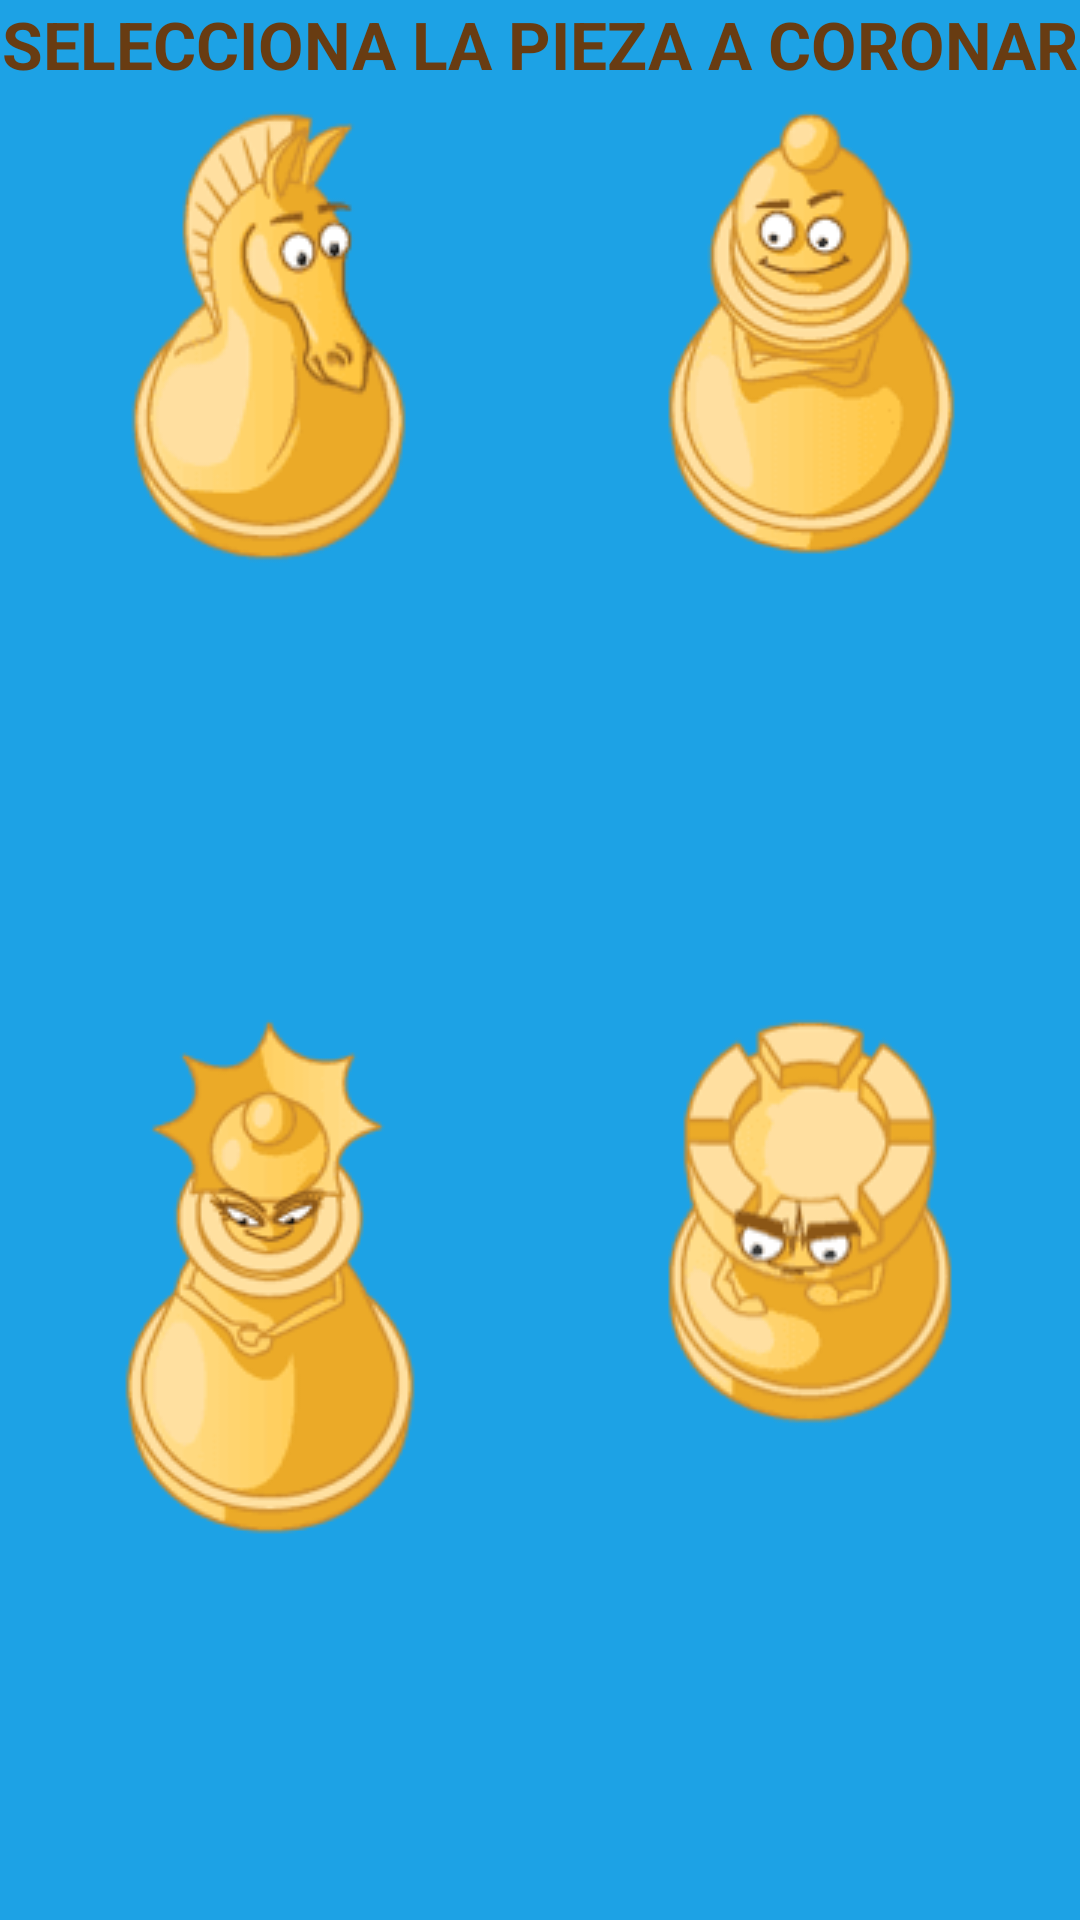

Reconstruct the res/layout file that produces this screen, plus the resources it refers to.
<!-- AndroidManifest.xml: application theme SplashTheme -->
<!-- res/layout/seleccionar_coronacion.xml -->
<?xml version="1.0" encoding="utf-8"?>
<LinearLayout
    xmlns:android="http://schemas.android.com/apk/res/android"
    xmlns:app="http://schemas.android.com/apk/res-auto"
    android:orientation="vertical"
    android:layout_width="match_parent"
    android:layout_height="match_parent"
    android:background="#1DA2E5">


    <TextView
        android:id="@+id/textView"
        android:layout_width="match_parent"
        android:layout_height="wrap_content"
        android:text="Selecciona la pieza a coronar"
        android:gravity="center_horizontal"
        android:textAllCaps="true"
        android:layout_marginBottom="5dp"
        android:textColor="@color/tituloCapitulo1"
        android:textSize="@dimen/textSizeTituloCapitulos"
        android:textStyle="normal|bold" />

    <LinearLayout
        android:orientation="horizontal"
        android:layout_weight="1"
        android:layout_width="match_parent"
        android:layout_height="0dp">

        <ImageView
            android:id="@+id/ivCaballo_dsc"
            android:layout_width="wrap_content"
            android:layout_height="wrap_content"
            android:layout_weight="1"
            app:srcCompat="@drawable/caballo_blanco" />

        <ImageView
            android:id="@+id/ivAlfil_dsc"
            android:layout_width="wrap_content"
            android:layout_height="wrap_content"
            android:layout_weight="1"
            app:srcCompat="@drawable/alfil_blanco" />

    </LinearLayout>

    <LinearLayout
        android:orientation="horizontal"
        android:layout_width="match_parent"
        android:layout_height="0dp"
        android:layout_weight="1">

        <ImageView
            android:id="@+id/ivDama_dsc"
            android:layout_width="wrap_content"
            android:layout_height="wrap_content"
            android:layout_weight="1"
            app:srcCompat="@drawable/dama_blanca" />

        <ImageView
            android:id="@+id/ivTorre_dsc"
            android:layout_width="wrap_content"
            android:layout_height="wrap_content"
            android:layout_weight="1"
            app:srcCompat="@drawable/torre_blanca" />

    </LinearLayout>

</LinearLayout>
<!-- resources referenced by this layout -->
<resources>
  <color name="tituloCapitulo1">#683c12</color>
  <dimen name="textSizeTituloCapitulos">22sp</dimen>
  <!-- drawable alfil_blanco: png bitmap (drawable, 4392 bytes) -->
  <!-- drawable caballo_blanco: png bitmap (drawable, 4266 bytes) -->
  <!-- drawable dama_blanca: png bitmap (drawable, 5023 bytes) -->
  <!-- drawable torre_blanca: png bitmap (drawable, 4440 bytes) -->
  <style name="SplashTheme" parent="AppTheme">
          <item name="android:windowBackground">@drawable/bg_setting_preferences</item>
      </style>
  <style name="AppTheme" parent="Theme.AppCompat.Light.NoActionBar.FullScreen">
          
          <item name="colorPrimary">@color/colorPrimary</item>
          <item name="colorPrimaryDark">@color/colorPrimaryDark</item>
          <item name="colorAccent">@color/colorAccent</item>
      </style>
  <!-- drawable bg_setting_preferences: jpg bitmap (drawable, 189824 bytes) -->
  <style name="Theme.AppCompat.Light.NoActionBar.FullScreen" parent="Theme.AppCompat.Light.DarkActionBar">
          <item name="windowNoTitle">true</item>
          <item name="windowActionBar">false</item>
          <item name="android:windowFullscreen">true</item>
          <item name="android:windowContentOverlay">@null</item>
      </style>
  <color name="colorPrimary">#3F51B5</color>
  <color name="colorPrimaryDark">#303F9F</color>
  <color name="colorAccent">#FF4081</color>
</resources>
